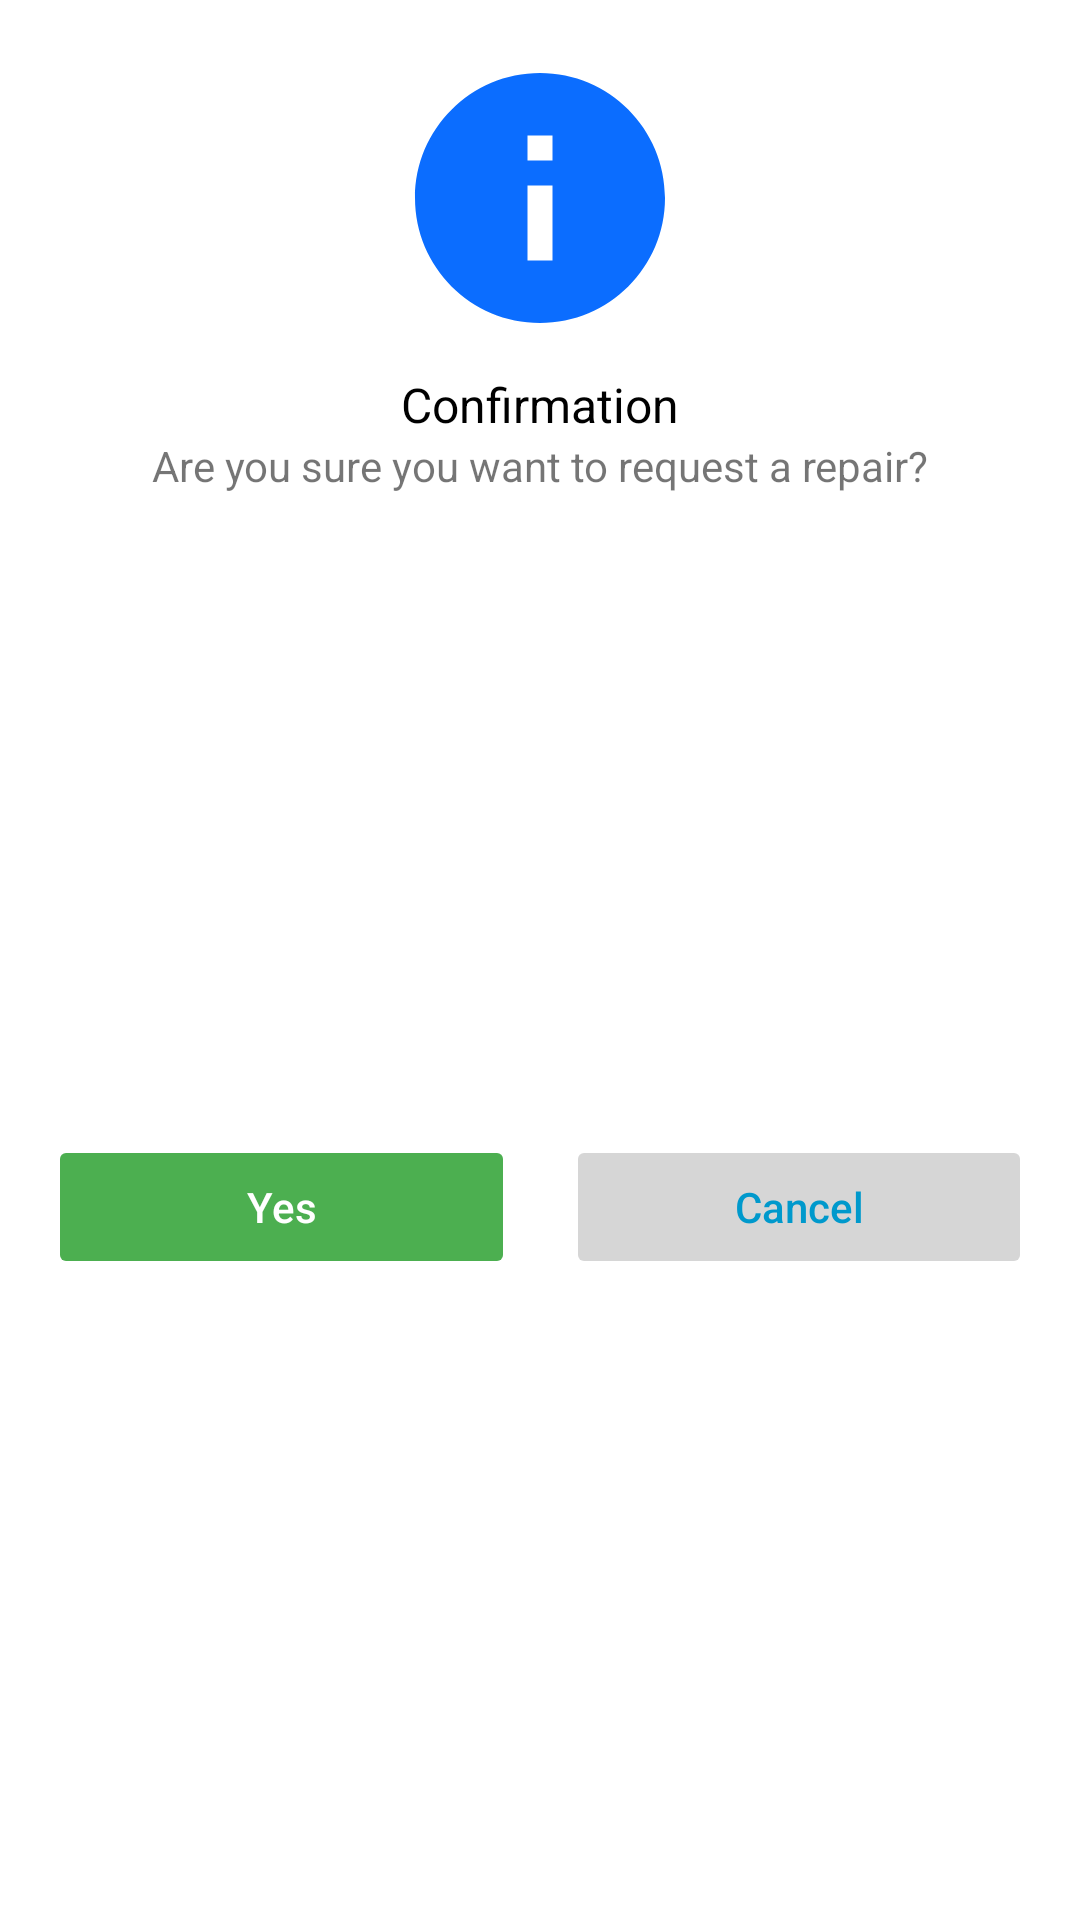

Produce the Android XML layout that renders to this screen, including the resource entries it uses.
<!-- AndroidManifest.xml: application theme Theme.FixurfoneMobile -->
<!-- res/layout/request_repair_dialog.xml -->
<?xml version="1.0" encoding="utf-8"?>
<androidx.constraintlayout.widget.ConstraintLayout xmlns:android="http://schemas.android.com/apk/res/android"
    xmlns:app="http://schemas.android.com/apk/res-auto"
    xmlns:tools="http://schemas.android.com/tools"
    android:layout_width="match_parent"
    android:layout_height="wrap_content"
    android:background="@android:color/white">


    <ImageView
        android:id="@+id/imageView"
        android:layout_width="100dp"
        android:layout_height="100dp"
        android:layout_marginStart="8dp"
        android:layout_marginTop="16dp"
        android:layout_marginEnd="8dp"
        app:layout_constraintEnd_toEndOf="parent"
        app:layout_constraintStart_toStartOf="parent"
        app:layout_constraintTop_toTopOf="parent"
        app:srcCompat="@drawable/ic_baseline_info_24" />

    <TextView
        android:id="@+id/textView"
        android:layout_width="wrap_content"
        android:layout_height="wrap_content"
        android:layout_marginStart="8dp"
        android:layout_marginTop="8dp"
        android:layout_marginEnd="8dp"
        android:text="Confirmation"
        android:textColor="@android:color/black"
        android:textSize="16sp"
        app:layout_constraintEnd_toEndOf="parent"
        app:layout_constraintStart_toStartOf="parent"
        app:layout_constraintTop_toBottomOf="@+id/imageView" />

    <TextView
        android:id="@+id/textView2"
        android:layout_width="0dp"
        android:layout_height="wrap_content"
        android:layout_marginStart="16dp"
        android:layout_marginEnd="16dp"
        android:text="Are you sure you want to request a repair?"
        android:textAlignment="center"
        app:layout_constraintEnd_toEndOf="parent"
        app:layout_constraintStart_toStartOf="parent"
        app:layout_constraintTop_toBottomOf="@+id/textView" />

    <View
        android:id="@+id/divider"
        android:layout_width="1dp"
        android:layout_height="0dp"
        app:layout_constraintBottom_toBottomOf="parent"
        app:layout_constraintEnd_toEndOf="parent"
        app:layout_constraintStart_toStartOf="parent"
        app:layout_constraintTop_toBottomOf="@+id/textView2" />

    <Button
        android:id="@+id/btn_okay"
        android:layout_width="0dp"
        android:layout_height="wrap_content"
        android:layout_marginStart="16dp"
        android:layout_marginTop="16dp"
        android:layout_marginEnd="8dp"
        android:layout_marginBottom="16dp"
        android:backgroundTint="@color/green"
        android:stateListAnimator="@null"
        android:text="Yes"
        android:textAllCaps="false"
        android:textColor="@android:color/white"
        app:layout_constraintBottom_toBottomOf="parent"
        app:layout_constraintEnd_toStartOf="@+id/divider"
        app:layout_constraintStart_toStartOf="parent"
        app:layout_constraintTop_toBottomOf="@+id/textView2" />

    <Button
        android:id="@+id/btn_cancel"
        android:layout_width="0dp"
        android:layout_height="wrap_content"
        android:layout_marginStart="8dp"
        android:layout_marginTop="16dp"
        android:layout_marginEnd="16dp"
        android:layout_marginBottom="16dp"
        android:backgroundTint="@color/gray"
        android:stateListAnimator="@null"
        android:text="Cancel"
        android:textAllCaps="false"
        android:textColor="@android:color/holo_blue_dark"
        app:layout_constraintBottom_toBottomOf="parent"
        app:layout_constraintEnd_toEndOf="parent"
        app:layout_constraintStart_toEndOf="@+id/divider"
        app:layout_constraintTop_toBottomOf="@+id/textView2" />
</androidx.constraintlayout.widget.ConstraintLayout>
<!-- resources referenced by this layout -->
<resources>
  <color name="gray">#d6d6d6</color>
  <color name="green">#4CAF50</color>
  <!-- drawable ic_baseline_info_24 (drawable) -->
  <vector android:height="24dp" android:tint="#0B6DFF"
      android:viewportHeight="24" android:viewportWidth="24"
      android:width="24dp" xmlns:android="http://schemas.android.com/apk/res/android">
      <path android:fillColor="@android:color/white" android:pathData="M12,2C6.48,2 2,6.48 2,12s4.48,10 10,10 10,-4.48 10,-10S17.52,2 12,2zM13,17h-2v-6h2v6zM13,9h-2L11,7h2v2z"/>
  </vector>
  <style name="Theme.FixurfoneMobile" parent="Theme.MaterialComponents.Light.DarkActionBar">
          
          <item name="colorPrimary">@color/webprimary</item>
          <item name="colorPrimaryVariant">@color/purple_700</item>
          <item name="colorOnPrimary">@color/white</item>
          
          <item name="colorSecondary">@color/teal_200</item>
          <item name="colorSecondaryVariant">@color/teal_700</item>
          <item name="colorOnSecondary">@color/black</item>
          
  
          
          <item name="android:statusBarColor">@color/websecondary</item>
          <item name="android:windowLightStatusBar">true</item>
      </style>
  <color name="webprimary">#e03a3c</color>
  <color name="purple_700">#FF3700B3</color>
  <color name="white">#FFFFFFFF</color>
  <color name="teal_200">#FF03DAC5</color>
  <color name="teal_700">#FF018786</color>
  <color name="black">#FF000000</color>
  <color name="websecondary">#D13133</color>
</resources>
